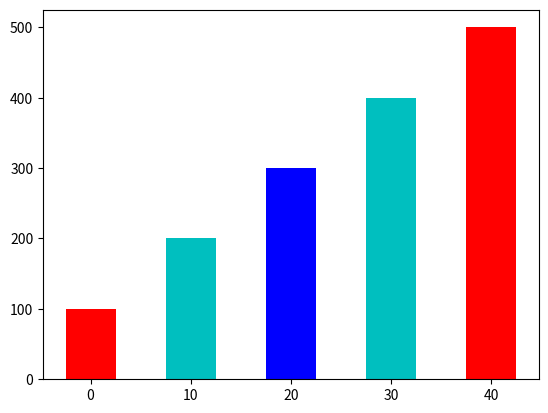

Source code (Python):
import matplotlib.pyplot as plt
def main():
    left_edges = [0, 10, 20, 30, 40] 

    heights = [100, 200 ,300, 400, 500]
    bar_width = 5

    plt.bar(left_edges, heights, bar_width, color = ('r','c','b','c','r'))

    plt.show()

main()